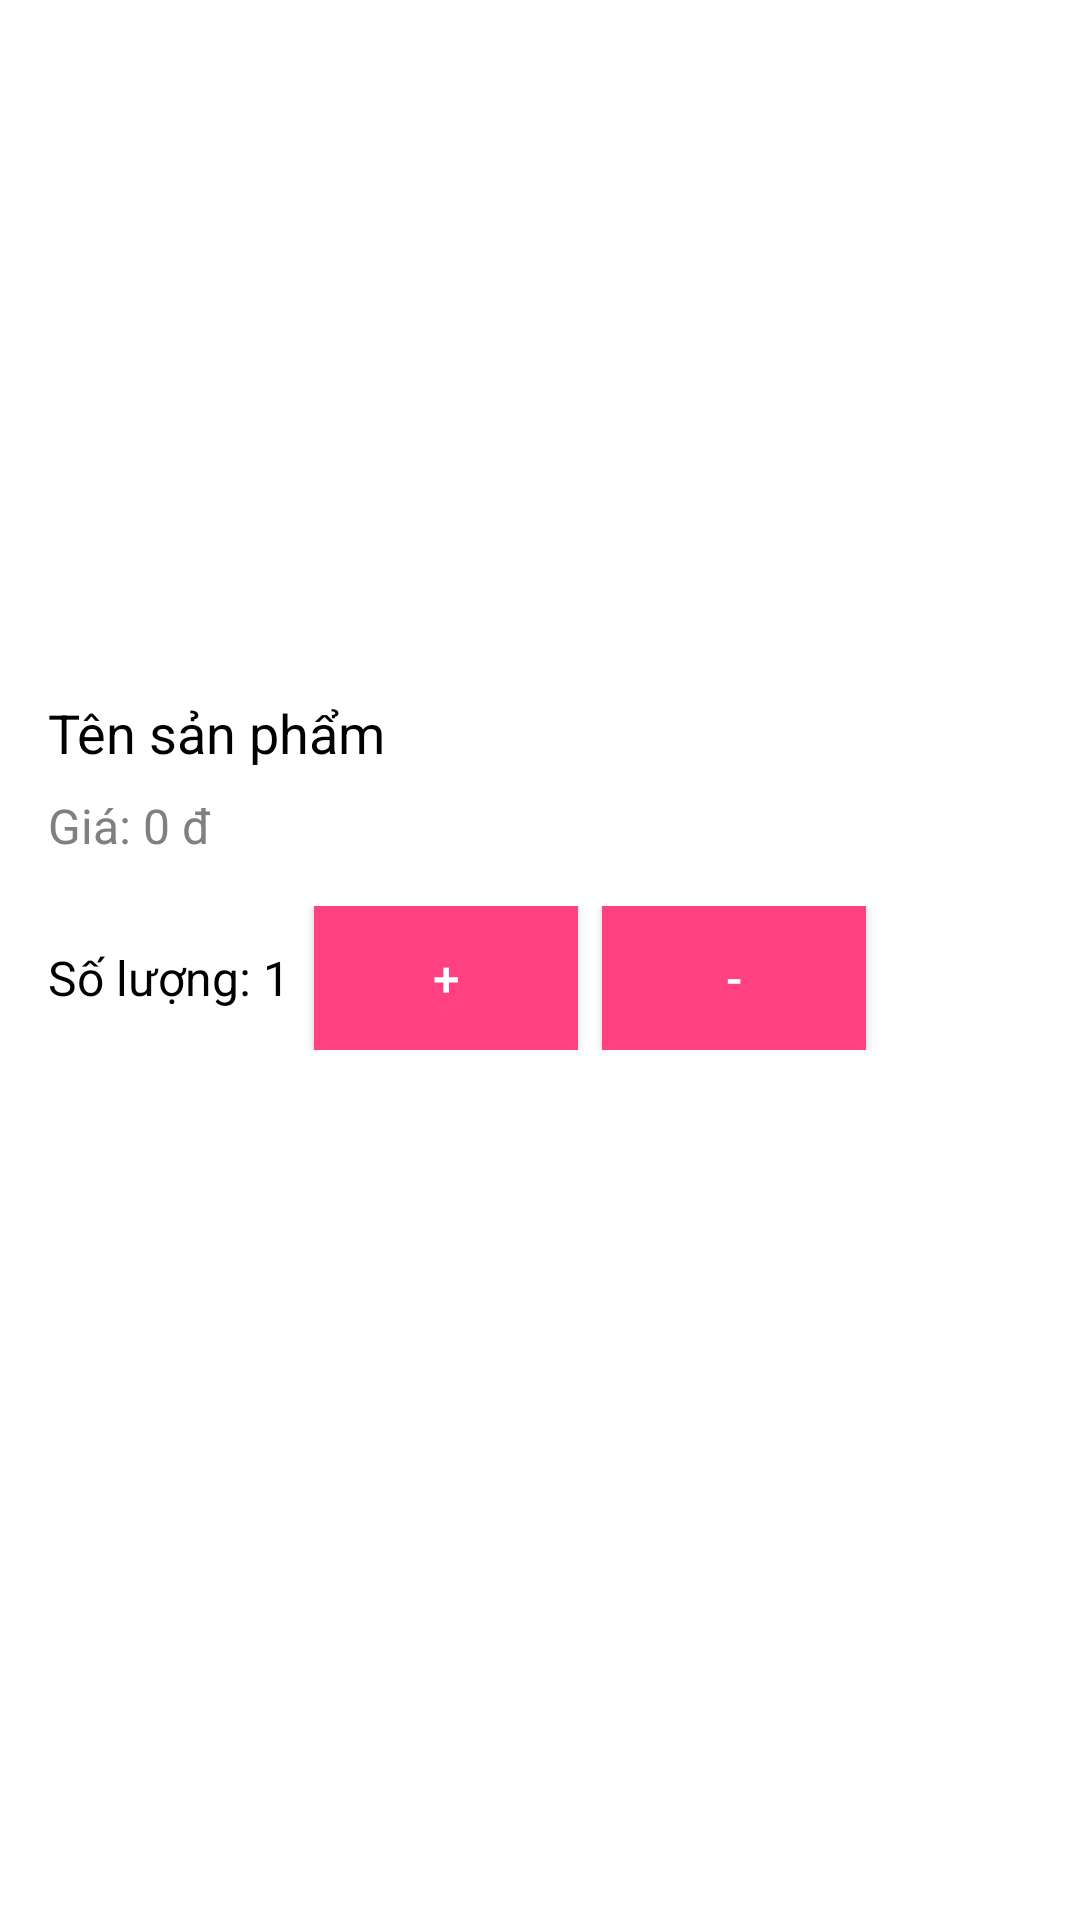

Layout XML and referenced resources for this Android screen:
<!-- AndroidManifest.xml: application theme Theme.Teamddb -->
<!-- res/layout/order_dialog.xml -->
<?xml version="1.0" encoding="utf-8"?>
<LinearLayout xmlns:android="http://schemas.android.com/apk/res/android"
    android:layout_width="match_parent"
    android:layout_height="wrap_content"
    android:orientation="vertical"
    android:padding="16dp"
    android:background="#FFFFFF">

    <ImageView
        android:id="@+id/imageView"
        android:layout_width="match_parent"
        android:layout_height="200dp"
        android:scaleType="centerCrop"
        android:src="@drawable/ic_launcher_background" />

    <TextView
        android:id="@+id/nameTextView"
        android:layout_width="match_parent"
        android:layout_height="wrap_content"
        android:text="Tên sản phẩm"
        android:textSize="18sp"
        android:textColor="#000000"
        android:layout_marginTop="16dp" />

    <TextView
        android:id="@+id/priceTextView"
        android:layout_width="match_parent"
        android:layout_height="wrap_content"
        android:text="Giá: 0 đ"
        android:textSize="16sp"
        android:textColor="#808080"
        android:layout_marginTop="8dp" />

    <LinearLayout
        android:layout_width="match_parent"
        android:layout_height="wrap_content"
        android:orientation="horizontal"
        android:layout_marginTop="16dp">

        <TextView
            android:id="@+id/quantityTextView"
            android:layout_width="wrap_content"
            android:layout_height="wrap_content"
            android:text="Số lượng: 1"
            android:textSize="16sp"
            android:textColor="#000000" />

        <Button
            android:id="@+id/increaseButton"
            android:layout_width="wrap_content"
            android:layout_height="wrap_content"
            android:text="+"
            android:textSize="16sp"
            android:textColor="#FFFFFF"
            android:background="#FF4081"
            android:layout_marginStart="8dp" />

        <Button
            android:id="@+id/decreaseButton"
            android:layout_width="wrap_content"
            android:layout_height="wrap_content"
            android:text="-"
            android:textSize="16sp"
            android:textColor="#FFFFFF"
            android:background="#FF4081"
            android:layout_marginStart="8dp" />
    </LinearLayout>

</LinearLayout>
<!-- resources referenced by this layout -->
<resources>
  <style name="Theme.Teamddb" parent="Base.Theme.Teamddb" />
  <style name="Base.Theme.Teamddb" parent="Theme.Material3.DayNight.NoActionBar">
          
          
      </style>
</resources>
